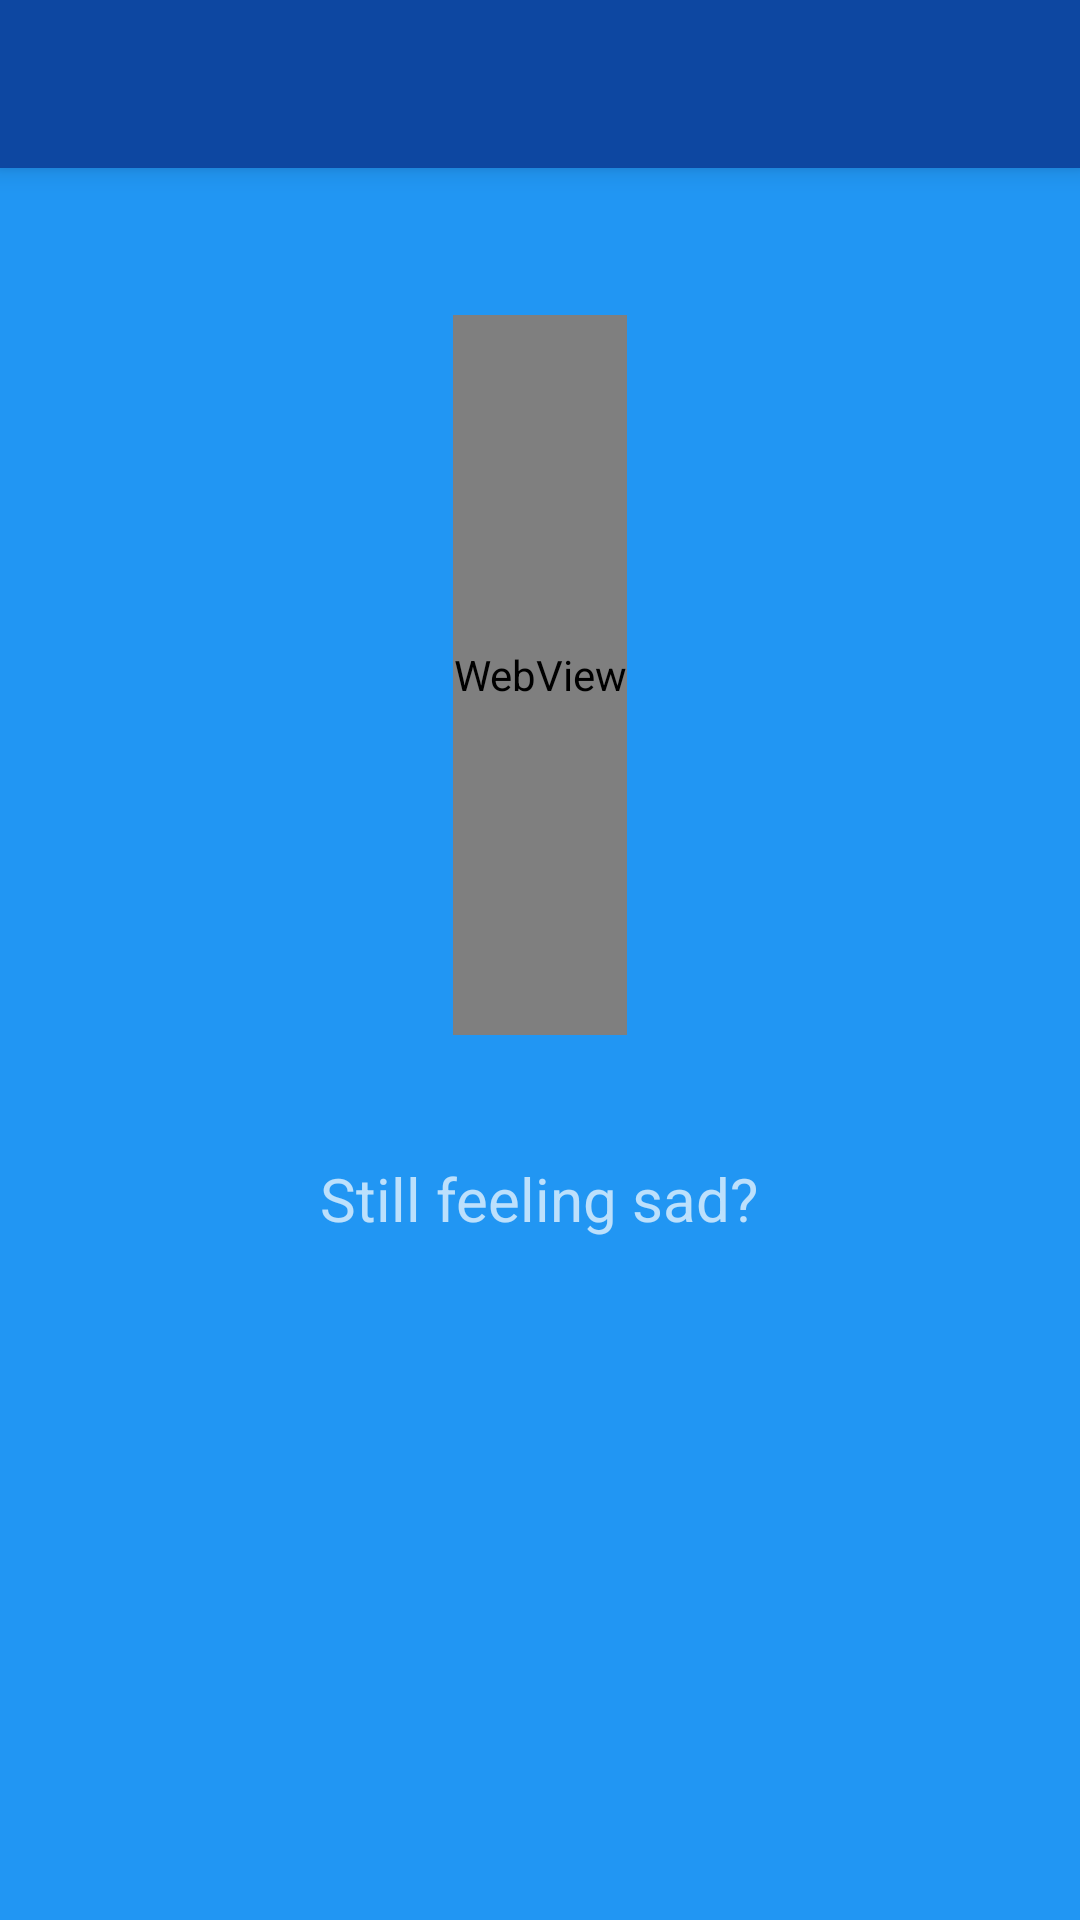

Here is an Android app screen rendered from its layout file. Give the layout XML and the strings, colors and styles it references.
<!-- AndroidManifest.xml: application theme MyMaterialTheme -->
<!-- res/layout/activity_media.xml -->
<?xml version="1.0" encoding="utf-8"?>
<LinearLayout xmlns:android="http://schemas.android.com/apk/res/android"
    xmlns:app="http://schemas.android.com/apk/res-auto"
    android:orientation="vertical"
    android:layout_width="match_parent"
    android:layout_height="match_parent">
    <include
        android:id="@+id/toolbar"
        layout="@layout/toolbar" />

        <WebView
            android:id="@+id/webview"
            android:layout_width="wrap_content"
            android:layout_alignParentTop="true"
            android:layout_gravity="center_horizontal"
            android:layout_centerHorizontal="true"
            android:layout_marginTop="49dp"
            android:layout_height="240dp" />

        <TextView
            android:id="@+id/media_question"
            android:layout_width="wrap_content"
            android:layout_height="wrap_content"
            android:layout_below="@+id/webview"
            android:layout_centerHorizontal="true"
            android:layout_gravity="center_horizontal"
            android:layout_marginTop="41dp"
            android:text="Still feeling sad?"
            android:textSize="20sp" />

        <ImageButton
            android:id="@+id/nextArrow"
            android:layout_width="45dp"
            android:layout_height="35dp"
            android:layout_gravity="center_horizontal"
            android:layout_alignEnd="@+id/media_question"
            android:layout_below="@+id/media_question"
            android:layout_marginTop="12dp"
            android:background="@color/colorPrimary"
            android:scaleType="fitXY"
            app:srcCompat="@drawable/ic_arrow_forward_black_24dp" />


</LinearLayout>
<!-- res/layout/toolbar.xml (included above) -->
<?xml version="1.0" encoding="utf-8"?>
<android.support.v7.widget.Toolbar
    xmlns:android="http://schemas.android.com/apk/res/android"
    xmlns:tools="http://schemas.android.com/tools"
    xmlns:app="http://schemas.android.com/apk/res-auto"
    android:layout_width="match_parent"
    android:layout_height="wrap_content"
    android:background="@color/colorPrimaryDark"
    android:theme="@style/MyToolbarTheme"
    app:popupTheme="@style/MyPopupTheme"
    android:id="@+id/toolbar"
    android:layout_alignParentTop="true"
    tools:ignore="UnusedAttribute">


</android.support.v7.widget.Toolbar>
<!-- resources referenced by this layout -->
<resources>
  <color name="colorPrimary">#2196F3</color>
  <color name="colorPrimaryDark">#0D47A1</color>
  <style name="MyPopupTheme" parent="ThemeOverlay.AppCompat.Light">
          <item name="android:textColorPrimary">@color/textColorPrim</item>
          <item name="android:textColorSecondary">@color/textColorSec</item>
      </style>
  <style name="MyToolbarTheme" parent="ThemeOverlay.AppCompat.Light">
          <item name="android:textColorPrimary">@color/textColorPrim</item>
          <item name="android:textColorSecondary">@color/textColorSec</item>
          <item name="colorAccent">@color/colorAccent</item>
          <item name="colorPrimary">@color/colorPrimary</item>
  
      </style>
  <style name="MyMaterialTheme" parent="SuperMaterialTheme">
          
          <item name="colorPrimary">@color/colorPrimary</item>
          <item name="colorPrimaryDark">@color/colorPrimaryDark</item>
          <item name="android:textColorPrimary">@color/textColorPrim</item>
          <item name="android:textColorSecondary">@color/textColorSec</item>
          <item name="colorAccent">@color/colorAccent</item>
          <item name="android:windowBackground">@drawable/background_color</item>
  
      </style>
  <color name="textColorPrim">#1976d2</color>
  <color name="textColorSec">#E3F2FD</color>
  <color name="colorAccent">#BBDEFB</color>
  <style name="SuperMaterialTheme" parent="Theme.AppCompat.NoActionBar">
  
      </style>
  <!-- drawable background_color (drawable) -->
  <?xml version="1.0" encoding="utf-8"?>
      <shape xmlns:android="http://schemas.android.com/apk/res/android" android:shape="rectangle">
          <solid android:color="@color/windowBackground"/>
      </shape>
  <color name="windowBackground">#2196f3</color>
</resources>
